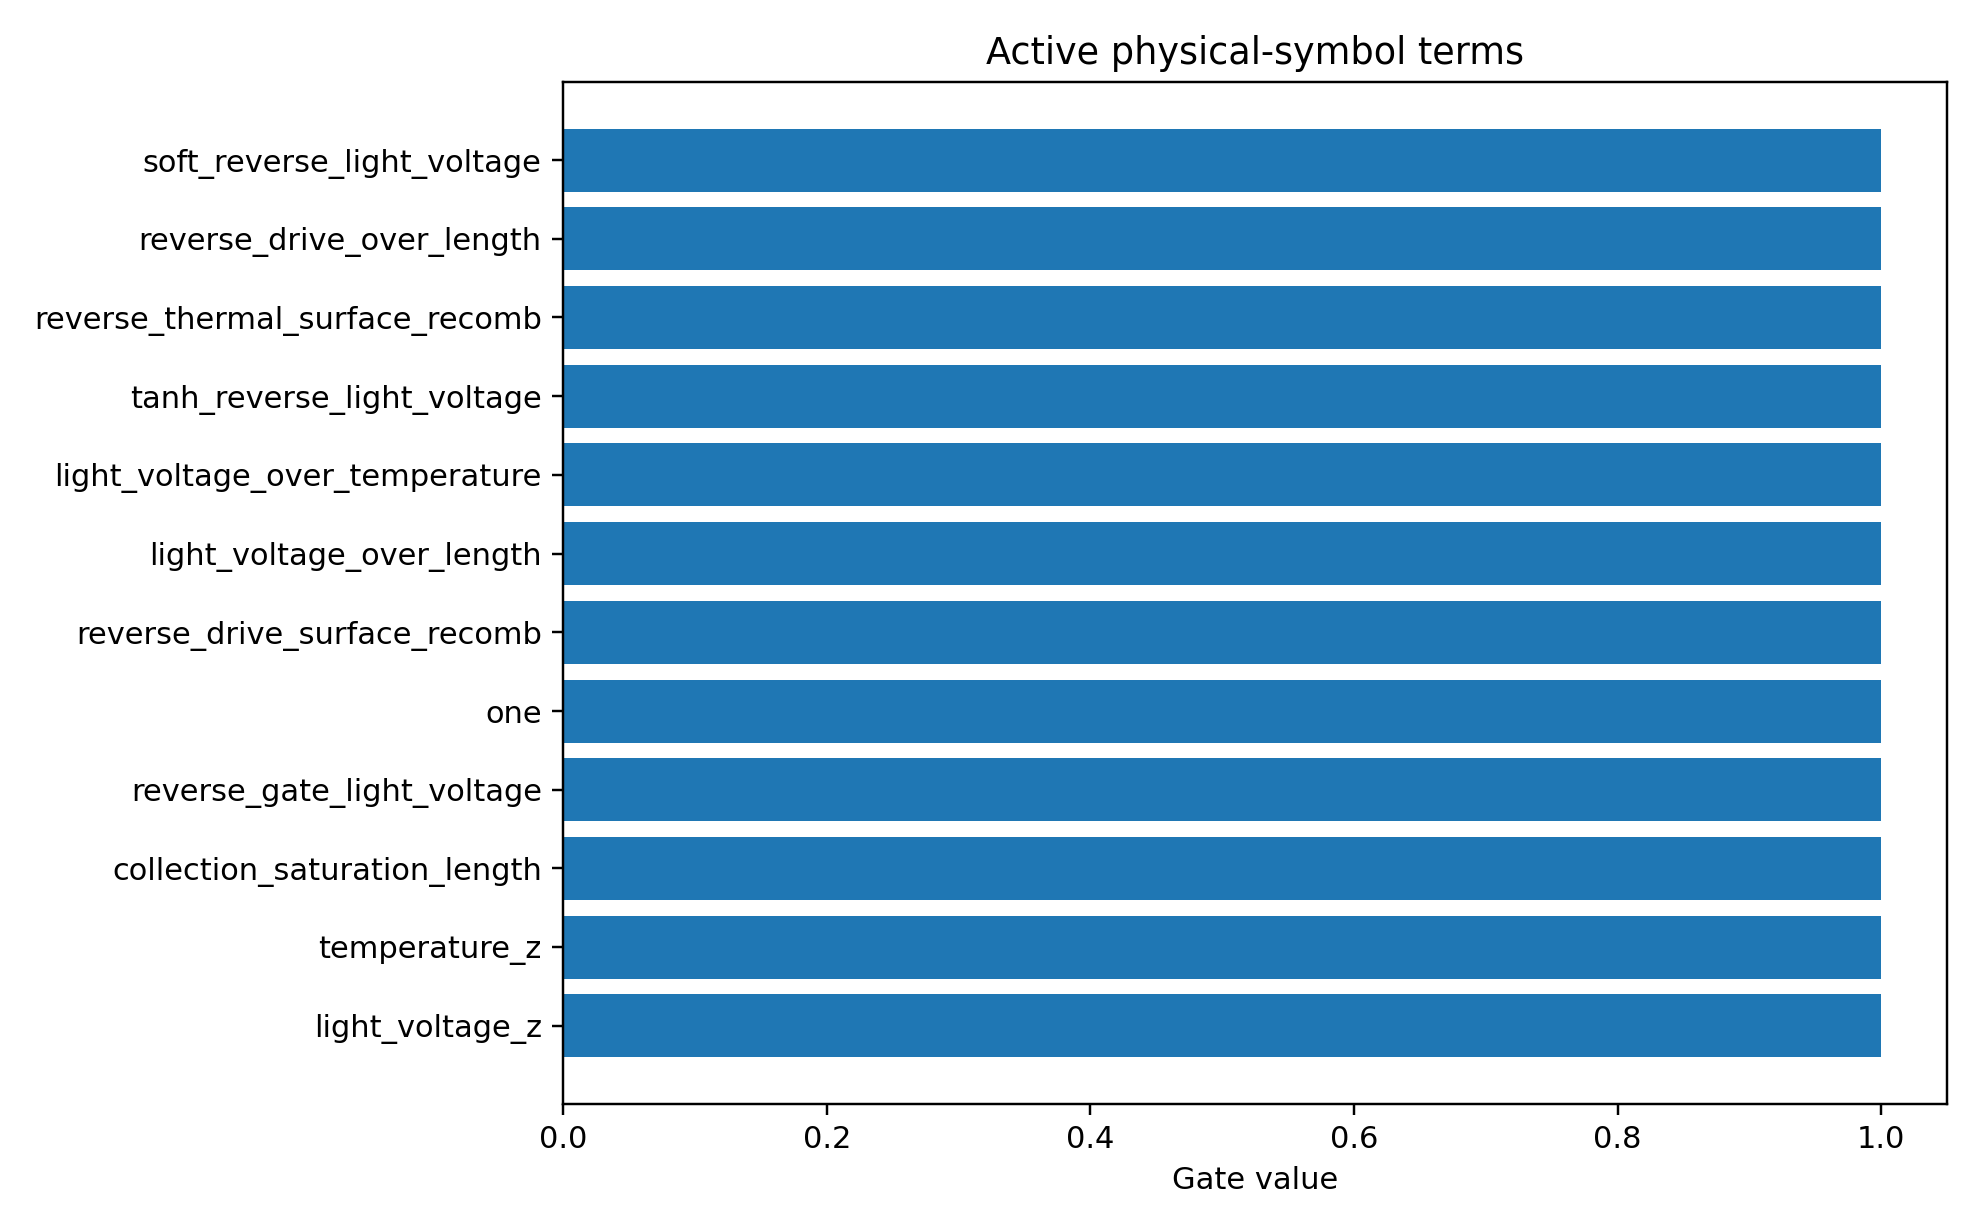

The table this chart was drawn from, first rows:
mechanism_index, mechanism, photo_role, mechanism_drive, mechanism_initial_sign, mechanism_scale, term_index, term_name, expression, dependencies, probability, active_gate, coefficient_model_space
2, surface_recombination, surface_loss, reverse, 1.0, 0.0539, 7, reverse_gate_light_voltage, sigmoid(-light_voltage/0.2), light_voltage, 0.8807, 1.0, -0.1236
1, field_collection, main, reverse, -1.0, -0.2734, 3, soft_reverse_light_voltage, softplus(-light_voltage/0.2), light_voltage, 0.8553, 1.0, 0.1329
1, field_collection, main, reverse, -1.0, -0.2734, 1, light_voltage_z, scaled(light_voltage), light_voltage, 0.8524, 1.0, -0.1553
1, field_collection, main, reverse, -1.0, -0.2734, 19, reverse_drive_over_length, softplus(-light_voltage/0.2)/active_laye…, light_voltage,active_layer_length, 0.8488, 1.0, 0.1245
1, field_collection, main, reverse, -1.0, -0.2734, 13, light_voltage_over_length, light_voltage/active_layer_length, light_voltage,active_layer_length, 0.8463, 1.0, -0.1408
2, surface_recombination, surface_loss, reverse, 1.0, 0.0539, 19, reverse_drive_over_length, softplus(-light_voltage/0.2)/active_laye…, light_voltage,active_layer_length, 0.8376, 1.0, -0.1319
1, field_collection, main, reverse, -1.0, -0.2734, 0, one, 1, , 0.8104, 1.0, 0.07771
4, higher_order_symbolic_residual, residual, all, 0.0, 1.0, 0, one, 1, , 0.8084, 1.0, -0.08304
1, field_collection, main, reverse, -1.0, -0.2734, 10, light_voltage_over_temperature, light_voltage/simulation_temperature, light_voltage,simulation_temperature, 0.8008, 1.0, -0.09773
2, surface_recombination, surface_loss, reverse, 1.0, 0.0539, 27, reverse_thermal_surface_recomb, softplus(-light_voltage/0.2)*(ge_sio2_re…, light_voltage,ge_sio2_recomb_velocity,ge…, 0.7991, 1.0, -0.1123
1, field_collection, main, reverse, -1.0, -0.2734, 4, tanh_reverse_light_voltage, tanh(-light_voltage/1.0), light_voltage, 0.7986, 1.0, 0.09099
0, photogeneration, main, all, -1.0, -1.064, 10, light_voltage_over_temperature, light_voltage/simulation_temperature, light_voltage,simulation_temperature, 0.7939, 1.0, 0.04077
0, photogeneration, main, all, -1.0, -1.064, 13, light_voltage_over_length, light_voltage/active_layer_length, light_voltage,active_layer_length, 0.7904, 1.0, 0.07928
2, surface_recombination, surface_loss, reverse, 1.0, 0.0539, 22, reverse_drive_surface_recomb, softplus(-light_voltage/0.2)*(ge_sio2_re…, light_voltage,ge_sio2_recomb_velocity,ge…, 0.7904, 1.0, -0.09812
0, photogeneration, main, all, -1.0, -1.064, 0, one, 1, , 0.79, 1.0, 0.05949
1, field_collection, main, reverse, -1.0, -0.2734, 7, reverse_gate_light_voltage, sigmoid(-light_voltage/0.2), light_voltage, 0.7825, 1.0, 0.07635
0, photogeneration, main, all, -1.0, -1.064, 1, light_voltage_z, scaled(light_voltage), light_voltage, 0.7797, 1.0, 0.03253
0, photogeneration, main, all, -1.0, -1.064, 24, collection_saturation_length, (1-exp(-softplus(-light_voltage/0.2)))*a…, light_voltage,active_layer_length, 0.778, 1.0, -0.06194
2, surface_recombination, surface_loss, reverse, 1.0, 0.0539, 8, temperature_z, scaled(simulation_temperature), simulation_temperature, 0.7776, 1.0, 0.2411
4, higher_order_symbolic_residual, residual, all, 0.0, 1.0, 1, light_voltage_z, scaled(light_voltage), light_voltage, 0.7691, 1.0, 0.04524
2, surface_recombination, surface_loss, reverse, 1.0, 0.0539, 10, light_voltage_over_temperature, light_voltage/simulation_temperature, light_voltage,simulation_temperature, 0.7658, 1.0, 0.0879
4, higher_order_symbolic_residual, residual, all, 0.0, 1.0, 24, collection_saturation_length, (1-exp(-softplus(-light_voltage/0.2)))*a…, light_voltage,active_layer_length, 0.7563, 1.0, -0.05164
2, surface_recombination, surface_loss, reverse, 1.0, 0.0539, 9, inverse_temperature, 1/simulation_temperature, simulation_temperature, 0.756, 1.0, -0.2609
0, photogeneration, main, all, -1.0, -1.064, 2, light_voltage_z2, scaled(light_voltage)^2, light_voltage, 0.7555, 1.0, -0.0199
4, higher_order_symbolic_residual, residual, all, 0.0, 1.0, 10, light_voltage_over_temperature, light_voltage/simulation_temperature, light_voltage,simulation_temperature, 0.7526, 1.0, 0.06667
2, surface_recombination, surface_loss, reverse, 1.0, 0.0539, 3, soft_reverse_light_voltage, softplus(-light_voltage/0.2), light_voltage, 0.7501, 1.0, -0.08339
2, surface_recombination, surface_loss, reverse, 1.0, 0.0539, 13, light_voltage_over_length, light_voltage/active_layer_length, light_voltage,active_layer_length, 0.7404, 1.0, 0.08704
3, trap_recombination, trap_loss, reverse, 1.0, 0.04152, 19, reverse_drive_over_length, softplus(-light_voltage/0.2)/active_laye…, light_voltage,active_layer_length, 0.7393, 1.0, -0.1159
4, higher_order_symbolic_residual, residual, all, 0.0, 1.0, 13, light_voltage_over_length, light_voltage/active_layer_length, light_voltage,active_layer_length, 0.7392, 1.0, -0.06921
4, higher_order_symbolic_residual, residual, all, 0.0, 1.0, 7, reverse_gate_light_voltage, sigmoid(-light_voltage/0.2), light_voltage, 0.7332, 1.0, -0.02019
4, higher_order_symbolic_residual, residual, all, 0.0, 1.0, 5, reverse_saturation_light_voltage, 1-exp(-(softplus(-light_voltage/0.2)-log…, light_voltage, 0.7309, 1.0, 0.04002
4, higher_order_symbolic_residual, residual, all, 0.0, 1.0, 19, reverse_drive_over_length, softplus(-light_voltage/0.2)/active_laye…, light_voltage,active_layer_length, 0.7292, 1.0, -0.03038
4, higher_order_symbolic_residual, residual, all, 0.0, 1.0, 6, forward_gate_light_voltage, sigmoid(light_voltage/0.2), light_voltage, 0.7279, 1.0, 0.009684
4, higher_order_symbolic_residual, residual, all, 0.0, 1.0, 4, tanh_reverse_light_voltage, tanh(-light_voltage/1.0), light_voltage, 0.7258, 1.0, 0.01415
4, higher_order_symbolic_residual, residual, all, 0.0, 1.0, 2, light_voltage_z2, scaled(light_voltage)^2, light_voltage, 0.7205, 1.0, -0.0008249
1, field_collection, main, reverse, -1.0, -0.2734, 5, reverse_saturation_light_voltage, 1-exp(-(softplus(-light_voltage/0.2)-log…, light_voltage, 0.719, 1.0, 0.04978
1, field_collection, main, reverse, -1.0, -0.2734, 24, collection_saturation_length, (1-exp(-softplus(-light_voltage/0.2)))*a…, light_voltage,active_layer_length, 0.708, 1.0, 0.04838
3, trap_recombination, trap_loss, reverse, 1.0, 0.04152, 8, temperature_z, scaled(simulation_temperature), simulation_temperature, 0.6934, 1.0, 0.2542
3, trap_recombination, trap_loss, reverse, 1.0, 0.04152, 1, light_voltage_z, scaled(light_voltage), light_voltage, 0.6844, 1.0, 0.08207
3, trap_recombination, trap_loss, reverse, 1.0, 0.04152, 0, one, 1, , 0.6748, 1.0, -0.07351
3, trap_recombination, trap_loss, reverse, 1.0, 0.04152, 13, light_voltage_over_length, light_voltage/active_layer_length, light_voltage,active_layer_length, 0.6734, 1.0, 0.08322
2, surface_recombination, surface_loss, reverse, 1.0, 0.0539, 1, light_voltage_z, scaled(light_voltage), light_voltage, 0.6662, 1.0, 0.06484
2, surface_recombination, surface_loss, reverse, 1.0, 0.0539, 5, reverse_saturation_light_voltage, 1-exp(-(softplus(-light_voltage/0.2)-log…, light_voltage, 0.6636, 1.0, -0.05415
2, surface_recombination, surface_loss, reverse, 1.0, 0.0539, 4, tanh_reverse_light_voltage, tanh(-light_voltage/1.0), light_voltage, 0.6551, 1.0, -0.0416
2, surface_recombination, surface_loss, reverse, 1.0, 0.0539, 0, one, 1, , 0.6424, 1.0, -0.009808
3, trap_recombination, trap_loss, reverse, 1.0, 0.04152, 5, reverse_saturation_light_voltage, 1-exp(-(softplus(-light_voltage/0.2)-log…, light_voltage, 0.6088, 1.0, -0.02533
3, trap_recombination, trap_loss, reverse, 1.0, 0.04152, 9, inverse_temperature, 1/simulation_temperature, simulation_temperature, 0.5865, 1.0, -0.2133
2, surface_recombination, surface_loss, reverse, 1.0, 0.0539, 2, light_voltage_z2, scaled(light_voltage)^2, light_voltage, 0.5809, 1.0, -0.1342
3, trap_recombination, trap_loss, reverse, 1.0, 0.04152, 3, soft_reverse_light_voltage, softplus(-light_voltage/0.2), light_voltage, 0.5785, 1.0, -0.06379
3, trap_recombination, trap_loss, reverse, 1.0, 0.04152, 23, reverse_drive_trap_A, softplus(-light_voltage/0.2)*trap_assist…, light_voltage,trap_assisted_recomb_A, 0.5585, 1.0, -0.04996
3, trap_recombination, trap_loss, reverse, 1.0, 0.04152, 4, tanh_reverse_light_voltage, tanh(-light_voltage/1.0), light_voltage, 0.5579, 1.0, -0.02463
3, trap_recombination, trap_loss, reverse, 1.0, 0.04152, 7, reverse_gate_light_voltage, sigmoid(-light_voltage/0.2), light_voltage, 0.4751, 1.0, -0.01168
1, field_collection, main, reverse, -1.0, -0.2734, 25, length_collection_saturation, 1-exp(-active_layer_length/40), active_layer_length, 0.4668, 1.0, 0.0391
1, field_collection, main, reverse, -1.0, -0.2734, 11, length_z, scaled(active_layer_length), active_layer_length, 0.4498, 1.0, 0.01388
3, trap_recombination, trap_loss, reverse, 1.0, 0.04152, 2, light_voltage_z2, scaled(light_voltage)^2, light_voltage, 0.4427, 1.0, -0.1228
0, photogeneration, main, all, -1.0, -1.064, 12, inverse_length, 1/active_layer_length, active_layer_length, 0.4412, 1.0, -0.08337
0, photogeneration, main, all, -1.0, -1.064, 11, length_z, scaled(active_layer_length), active_layer_length, 0.4301, 1.0, 0.01872
1, field_collection, main, reverse, -1.0, -0.2734, 12, inverse_length, 1/active_layer_length, active_layer_length, 0.424, 1.0, -0.03936
2, surface_recombination, surface_loss, reverse, 1.0, 0.0539, 26, thermal_surface_recomb_over_length, (ge_sio2_recomb_velocity + ge_si_recomb_…, ge_sio2_recomb_velocity,ge_si_recomb_vel…, 0.4209, 1.0, -0.2121
4, higher_order_symbolic_residual, residual, all, 0.0, 1.0, 11, length_z, scaled(active_layer_length), active_layer_length, 0.4061, 1.0, 0.04101
... 90 more rows
